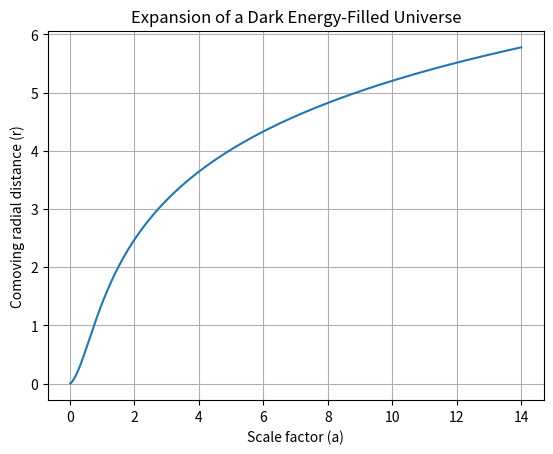

Write Python code to recreate this figure.
import numpy as np
import matplotlib.pyplot as plt

# Define the parameters for the simulation
H0 = 70  # Hubble constant (km/s/Mpc)
Omega_M = 0.3  # Matter density parameter
Omega_DE = 0.7  # Dark energy density parameter
t0 = 0  # Initial time (in Gyr)
t_end = 14  # End time (in Gyr)
delta_t = 0.01  # Time step (in Gyr)

# Define the scale factor
a = np.arange(1, t_end / delta_t + 1) * delta_t

# Calculate the energy density parameter Omega_R (radiation density parameter)
Omega_R = 1 - Omega_M - Omega_DE

# Calculate the Hubble parameter H(t)
H = H0 * np.sqrt(Omega_M * a ** -3 + Omega_R * a ** -4 + Omega_DE)

# Calculate the comoving radial distance (r(t))
r = np.cumsum(1 / (a * H))

# Plot the expansion of the universe
plt.plot(a, r)
plt.xlabel('Scale factor (a)')
plt.ylabel('Comoving radial distance (r)')
plt.title('Expansion of a Dark Energy-Filled Universe')
plt.grid(True)
plt.show()



